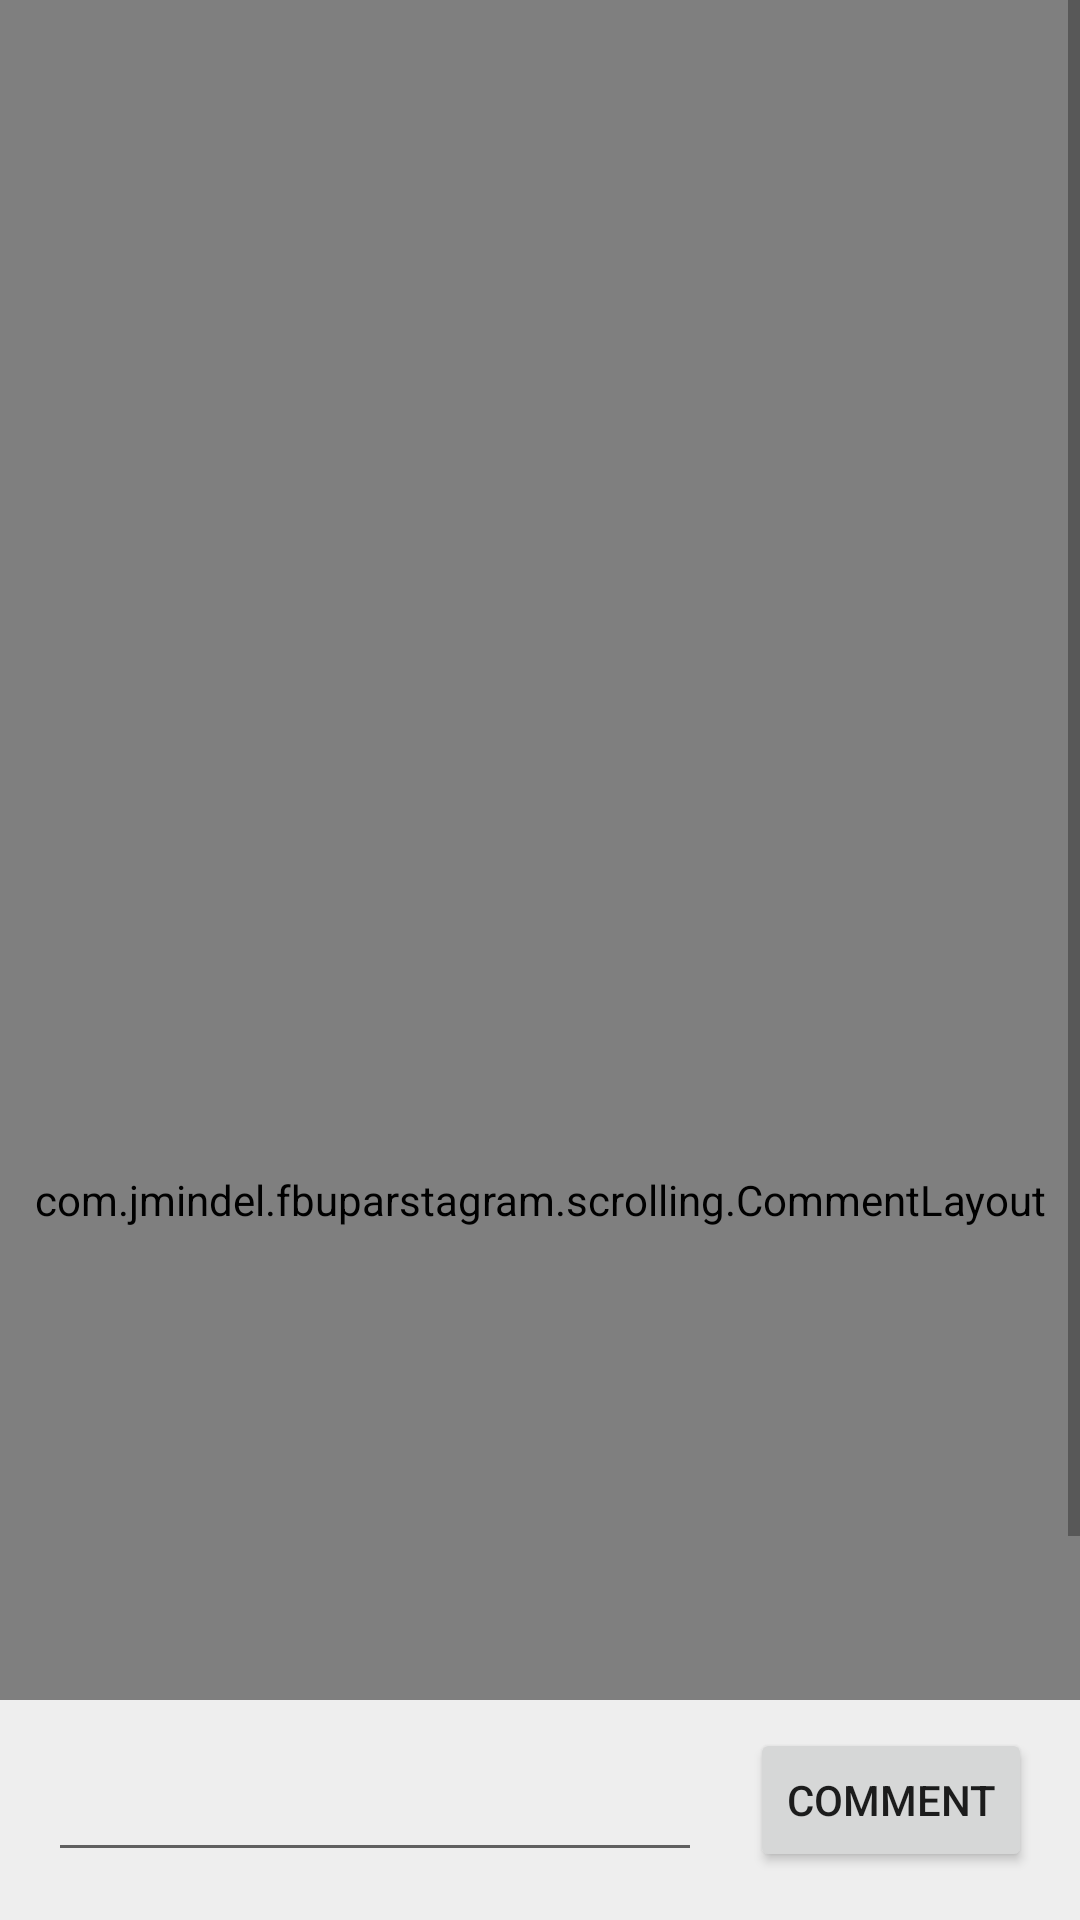

This screen was rendered from an Android layout file. Write that file and the resources it references.
<!-- AndroidManifest.xml: application theme AppTheme -->
<!-- res/layout/activity_detail.xml -->
<?xml version="1.0" encoding="utf-8"?>
<android.support.constraint.ConstraintLayout xmlns:android="http://schemas.android.com/apk/res/android"
    xmlns:app="http://schemas.android.com/apk/res-auto"
    xmlns:tools="http://schemas.android.com/tools"
    android:layout_width="match_parent"
    android:layout_height="match_parent"
    tools:context=".activities.DetailActivity">

    <ScrollView
        android:layout_width="match_parent"
        android:layout_height="0dp"
        app:layout_constraintEnd_toEndOf="parent"
        app:layout_constraintStart_toStartOf="parent"
        app:layout_constraintTop_toTopOf="parent">

        <LinearLayout
            android:layout_width="match_parent"
            android:layout_height="match_parent"
            android:orientation="vertical">

            <android.support.v7.widget.RecyclerView
                android:id="@+id/rvPost"
                android:layout_width="match_parent"
                android:layout_height="wrap_content" />

            <com.jmindel.fbuparstagram.scrolling.CommentLayout
                android:id="@+id/clComments"
                android:layout_width="match_parent"
                android:layout_height="800dp" />
        </LinearLayout>
    </ScrollView>

    <android.support.constraint.ConstraintLayout
        android:layout_width="match_parent"
        android:layout_height="wrap_content"
        android:background="#eee"
        app:layout_constraintBottom_toBottomOf="parent"
        app:layout_constraintEnd_toEndOf="parent"
        app:layout_constraintHorizontal_bias="1.0"
        app:layout_constraintStart_toStartOf="parent">

        <EditText
            android:id="@+id/etComment"
            android:layout_width="0dp"
            android:layout_height="wrap_content"
            android:layout_margin="16dp"
            android:layout_marginEnd="8dp"
            android:layout_marginRight="8dp"
            android:ems="10"
            android:gravity="start|top"
            android:inputType="textMultiLine"
            app:layout_constraintBottom_toBottomOf="parent"
            app:layout_constraintEnd_toStartOf="@+id/bComment"
            app:layout_constraintStart_toStartOf="parent"
            app:layout_constraintTop_toTopOf="parent" />

        <Button
            android:id="@+id/bComment"
            android:layout_width="wrap_content"
            android:layout_height="wrap_content"
            android:layout_marginEnd="16dp"
            android:layout_marginRight="16dp"
            android:layout_marginBottom="16dp"
            android:text="Comment"
            app:layout_constraintBottom_toBottomOf="parent"
            app:layout_constraintEnd_toEndOf="parent" />
    </android.support.constraint.ConstraintLayout>

</android.support.constraint.ConstraintLayout>
<!-- resources referenced by this layout -->
<resources>
  <style name="AppTheme" parent="AppBaseTheme">
          
          
          
      </style>
  <style name="AppBaseTheme" parent="Theme.AppCompat.Light.DarkActionBar">
          
      </style>
</resources>
